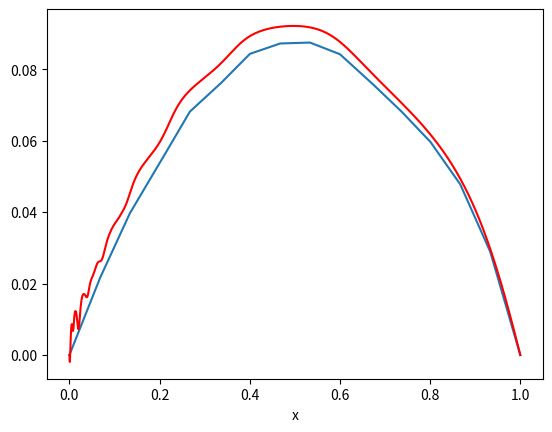

This figure's Python source:
#---- importations de librairies ------
import matplotlib.pyplot as plt
import numpy as np
import numpy.linalg as nl
import scipy.integrate
np.set_printoptions(precision=4) # pour joli affichage des matrices

#--------------------------------
#
#     PARAMETRES DU CALCUL
#
#--------------------------------
R = 1.
N=15
P=50

def integrate(h, a, b):
    s = 0
    step = (b-a)/P
    for i in range(P):
        s += step*h(a+step/2+i*step)
    return s
    
def x(i):
    return i*R/N

def a_per(x):
    return 1+np.sin(2*np.pi*x)**2
    
def a(x):
    return a_per(np.log(x))    
    
def f(x):
    return 1.
    
#---- fonctions chapeaux--------
def phi(i,y):
    if y<x(i+1) and y>=x(i):
        return (x(i+1)-y)/(x(i+1)-x(i))
    elif y<x(i) and y>=x(i-1):
        return (y-x(i-1))/(x(i)-x(i-1))
    else:
        return 0                        
        
def phi_prime(i,y):
    if y<x(i+1) and y>=x(i):
        return -1/(x(i+1)-x(i))
    elif y<x(i) and y>=x(i-1):
        return 1/(x(i)-x(i-1))
    else:
        return 0 
    
#--------------------------------------------------------------------------

A = np.zeros((N-1,N-1))

for i in range(1,N):
    for j in range(1,N):
        h = lambda y : a(y)*phi_prime(i,y)*phi_prime(j,y)
        A[i-1][j-1]=integrate(h,x(i-1),x(i+1))


B = np.zeros((N-1,1))
    
for i in range(1,N):
    g = lambda y : phi(i,y)*f(y)
    B[i-1]=integrate(g,x(i-1),x(i+1))

#-- Résolution du système linéaire --
U = np.dot(nl.inv(A),B)

def solution_approchee(y):
    s=0
    for i in range(N-1):
        s+=U[i]*phi(i+1,y)
    return s    

#--------------------------------------------------------------------------

fig = plt.figure()

X = np.linspace(0,1,1000)
Y = []

for elt in X:
    Y.append(solution_approchee(elt))
    

plt.xlabel('x')

plt.plot(X,Y)

inv_a = lambda x : 1/a(x)
g = lambda t : -inv_a(t)*(integrate(f,t,1))
u1 = integrate(g,0,1)
u1 /= -integrate(inv_a,0,1)

def solution_analytique(x):
    return -integrate(g,x,1) - u1*integrate(inv_a,x,1)
    
Y_analytique = [-solution_analytique(x) for x in X]
plt.plot(X,Y_analytique,color='r')
plt.show()
